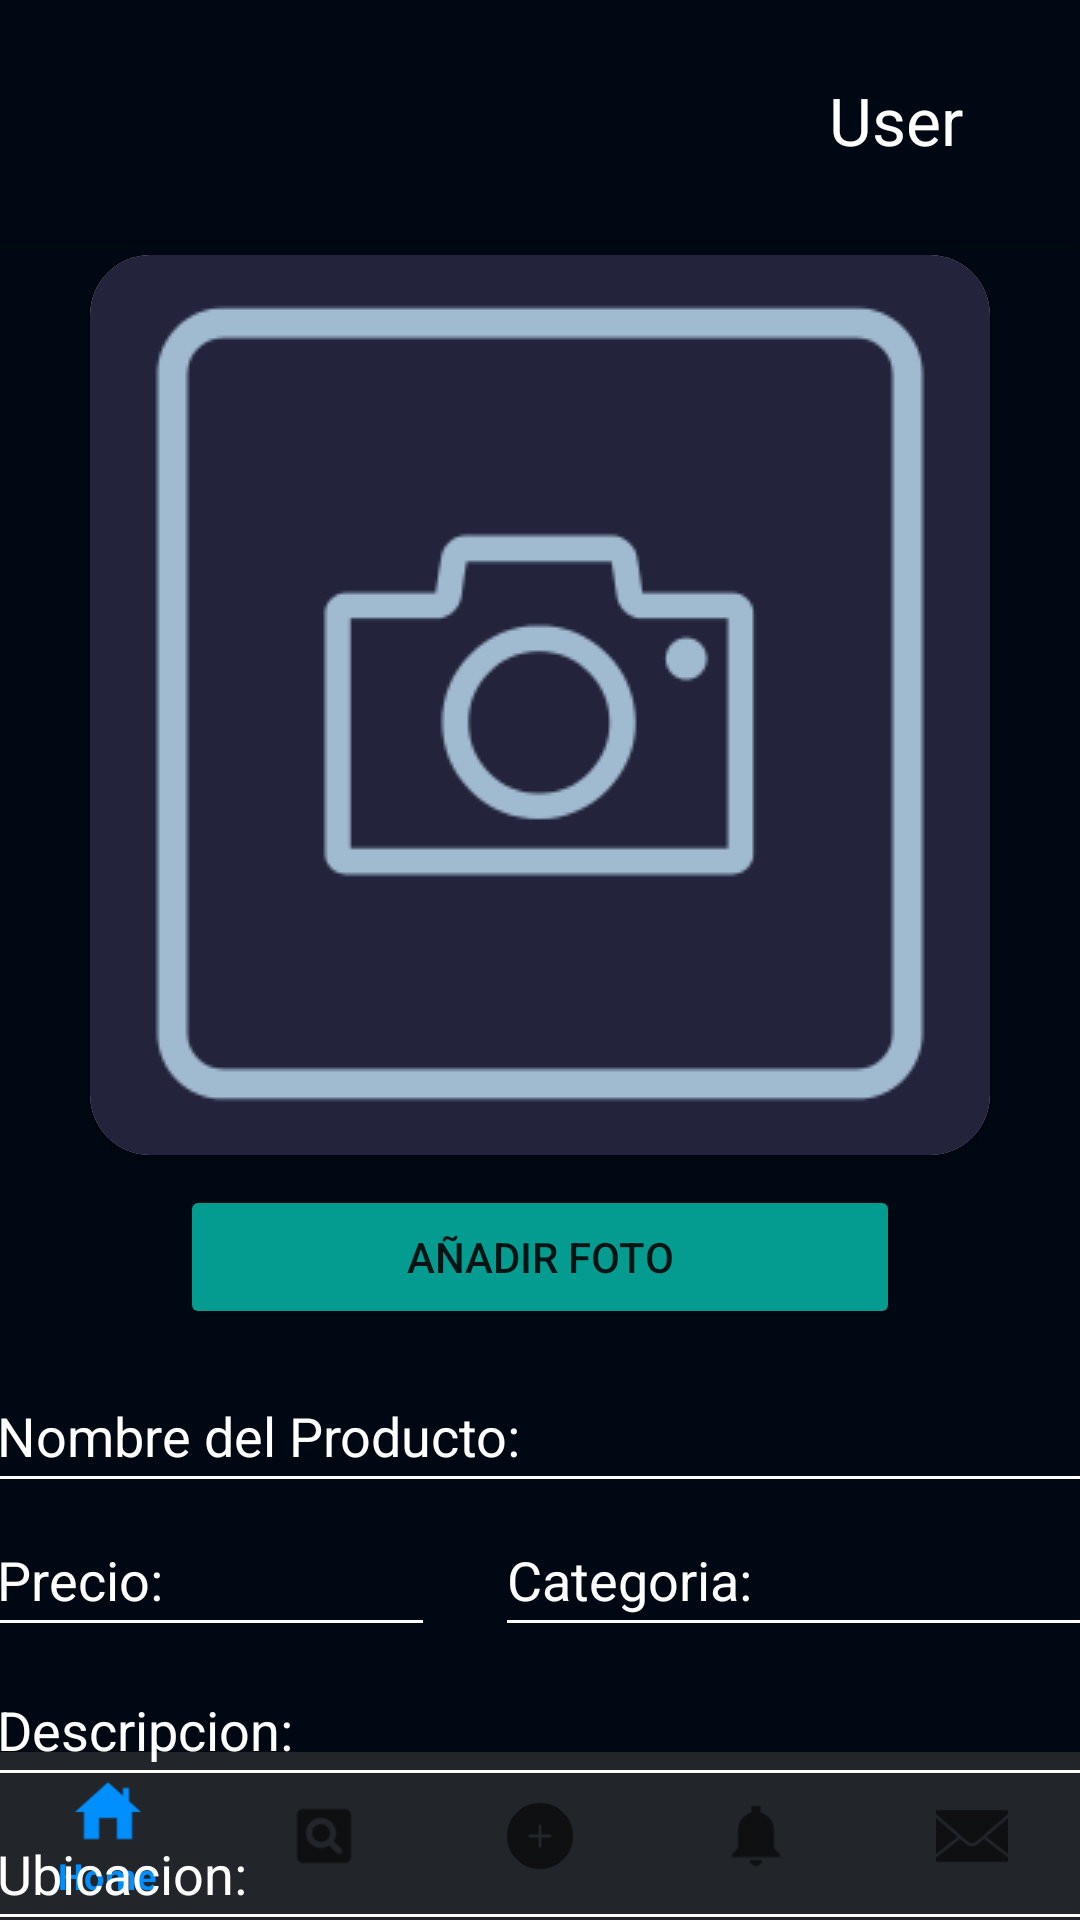

The Android layout XML behind this screen, and the referenced resources:
<!-- AndroidManifest.xml: application theme Theme.UNIverse -->
<!-- res/layout/activity_create_posts.xml -->
<?xml version="1.0" encoding="utf-8"?>
<androidx.constraintlayout.widget.ConstraintLayout xmlns:android="http://schemas.android.com/apk/res/android"
    xmlns:app="http://schemas.android.com/apk/res-auto"
    xmlns:tools="http://schemas.android.com/tools"
    android:layout_width="match_parent"
    android:layout_height="match_parent"
    tools:context=".post_feed.CreatePostsActivity"
    android:background="@color/backgroundUniverse">
    <include layout="@layout/activity_actionbar"></include>
    <include layout="@layout/activity_navbar"></include>

    <LinearLayout
        android:id="@+id/images_btn"
        android:layout_width="match_parent"
        android:layout_height="match_parent"
        android:gravity="top|center"
        android:layout_marginTop="85dp"
        android:orientation="vertical"
        android:visibility="visible">

        <androidx.cardview.widget.CardView
            android:layout_width="300dp"
            android:layout_height="300dp"
            app:cardCornerRadius="20dp">
            <ImageView
                android:id="@+id/photo_post"
                android:layout_width="match_parent"
                android:layout_height="match_parent"
                app:srcCompat="@drawable/ic_foto_update"/>
        </androidx.cardview.widget.CardView>

        <LinearLayout
            android:layout_width="match_parent"
            android:layout_height="wrap_content"
            android:gravity="center"
            android:orientation="horizontal"
            android:layout_marginTop="10dp"
            android:layout_marginBottom="10dp">

            <Button
                android:id="@+id/btn_photo"
                android:layout_width="240dp"
                android:layout_height="wrap_content"
                android:text="Añadir Foto" />

        </LinearLayout>

        <EditText
            android:id="@+id/name_product_post"
            android:layout_width="370dp"
            android:layout_height="48dp"
            android:autofillHints="name"
            android:backgroundTint="@color/white"
            android:textColorHint="@color/white"
            android:hint="Nombre del Producto:"
            android:inputType="text"
            android:textColor="@color/white" />
        <LinearLayout
            android:id="@+id/linearLayout_price_category"
            android:layout_width="370dp"
            android:layout_height="50dp">
            <EditText
                android:id="@+id/price_product_post"
                android:layout_width="150dp"
                android:layout_height="48dp"
                android:backgroundTint="@color/white"
                android:textColorHint="@color/white"
                android:hint="Precio:"
                android:inputType="text"
                android:textColor="@color/white" />

            <EditText
                android:id="@+id/multispinner_category"
                android:layout_width="200dp"
                android:layout_height="48dp"
                android:layout_marginStart="20dp"
                android:layout_marginEnd="0dp"
                android:backgroundTint="@color/white"
                android:textColorHint="@color/white"
                android:hint="Categoria:"
                android:inputType="text"
                android:textColor="@color/white" />
        </LinearLayout>

        <EditText
            android:id="@+id/descrip_product_post"
            android:layout_width="370dp"
            android:layout_height="48dp"
            android:autofillHints="name"
            android:backgroundTint="@color/white"
            android:textColorHint="@color/white"
            android:hint="Descripcion:"
            android:inputType="textMultiLine"
            android:textColor="@color/white"
            android:maxEms="250"
            android:scrollbarAlwaysDrawVerticalTrack="true"/>

        <EditText
            android:id="@+id/location_product_post"
            android:layout_width="370dp"
            android:layout_height="48dp"
            android:autofillHints="name"
            android:backgroundTint="@color/white"
            android:textColorHint="@color/white"
            android:hint="Ubicacion:"
            android:inputType="text"
            android:textColor="@color/white" />

        <EditText
            android:id="@+id/stock_product_post"
            android:layout_width="370dp"
            android:layout_height="48dp"
            android:autofillHints="name"
            android:backgroundTint="@color/white"
            android:textColorHint="@color/white"
            android:hint="Cant. Producto:"
            android:inputType="number"
            android:textColor="@color/white"/>

        <Button
            android:id="@+id/btn_add"
            android:layout_width="250dp"
            android:layout_height="55dp"
            android:layout_marginTop="30dp"
            android:text="PUBLICAR"
            android:textSize="25sp" />


    </LinearLayout>
</androidx.constraintlayout.widget.ConstraintLayout>
<!-- res/layout/activity_actionbar.xml (included above) -->
<?xml version="1.0" encoding="utf-8"?>
<androidx.coordinatorlayout.widget.CoordinatorLayout xmlns:android="http://schemas.android.com/apk/res/android"
    xmlns:app="http://schemas.android.com/apk/res-auto"
    android:id="@+id/mainBar"
    android:layout_width="match_parent"
    android:layout_height="match_parent">

    <com.google.android.material.appbar.AppBarLayout
        android:layout_width="match_parent"
        android:layout_height="80dp"

        android:theme="@style/AppTheme.WithMain">

        <androidx.appcompat.widget.Toolbar
            android:id="@+id/toolbar"
            android:layout_width="match_parent"
            android:layout_height="match_parent"
            android:background="@color/backgroundUniverse"
            android:popupTheme="@style/AppTheme.PopupOverlay">

            
            <ImageView
                android:id="@+id/logo"
                android:layout_width="75dp"
                android:layout_height="75dp"
                android:src="@drawable/universe_logo"
                android:clickable="true"
                android:contentDescription="logo"/>

            
            <TextView
                android:id="@+id/username"
                android:layout_width="240dp"
                android:layout_height="wrap_content"
                android:text="User"
                android:textAlignment="textEnd"
                android:padding="10dp"
                android:textColor="@android:color/white"
                android:textSize="22sp"
                android:layout_marginEnd="20dp"
                android:maxWidth="150dp" />

            
            <ImageButton
                android:id="@+id/menuButton"
                android:layout_width="48dp"
                android:layout_height="48dp"
                android:src="@drawable/ic_menu"
                android:background="@color/backgroundUniverse"
                android:contentDescription="menu"
                android:layout_marginEnd="10dp"/>

        </androidx.appcompat.widget.Toolbar>

    </com.google.android.material.appbar.AppBarLayout>

</androidx.coordinatorlayout.widget.CoordinatorLayout>
<!-- res/layout/activity_navbar.xml (included above) -->
<androidx.coordinatorlayout.widget.CoordinatorLayout xmlns:android="http://schemas.android.com/apk/res/android"
    xmlns:app="http://schemas.android.com/apk/res-auto"
    android:layout_width="match_parent"
    android:layout_height="match_parent">

    <com.google.android.material.bottomnavigation.BottomNavigationView
        android:id="@+id/bottom_navigation"
        android:layout_width="match_parent"
        android:layout_height="wrap_content"
        android:layout_gravity="bottom"
        android:background="@color/gray_toolbar"
        app:menu="@menu/bottom_navigation_menu" />

</androidx.coordinatorlayout.widget.CoordinatorLayout>
<!-- resources referenced by this layout -->
<resources>
  <color name="backgroundUniverse">#000813</color>
  <color name="gray_toolbar">#22262B</color>
  <color name="white">#FFFFFFFF</color>
  <!-- drawable ic_foto_update: png bitmap (drawable, 8267 bytes) -->
  <style name="AppTheme.PopupOverlay" parent="ThemeOverlay.AppCompat.Light">
          
          <item name="android:colorBackground">@color/backgroundUniverse</item>
          <item name="android:textColor">@color/white</item>
          <item name="android:textSize">16sp</item>
          
      </style>
  <style name="AppTheme.WithMain" parent="Theme.AppCompat.Light.DarkActionBar">
          
          
          <item name="colorPrimary">#303030</item>
          
          <item name="colorPrimaryDark">#424242</item>
          
          <item name="colorAccent">#FF5252</item>
          <item name="android:windowActionBarOverlay">true</item>
      </style>
  <style name="Theme.UNIverse" parent="Theme.MaterialComponents.DayNight.NoActionBar">
          
          <item name="colorPrimary">@color/sky_blue_button</item>
          <item name="colorPrimaryVariant">@color/purple_700</item>
          <item name="colorOnPrimary">@color/white</item>
          
          <item name="colorSecondary">@color/teal_200</item>
          <item name="colorSecondaryVariant">@color/sky_blue_button</item>
          <item name="colorOnSecondary">@color/black</item>
          
          <item name="android:statusBarColor">?attr/colorPrimaryVariant</item>
          
          <item name="colorButtonNormal">@color/cyan</item>
      </style>
  <color name="sky_blue_button">#008FFF</color>
  <color name="purple_700">#FF3700B3</color>
  <color name="teal_200">#FF03DAC5</color>
  <color name="black">#FF000000</color>
  <color name="cyan">#049B90</color>
</resources>
